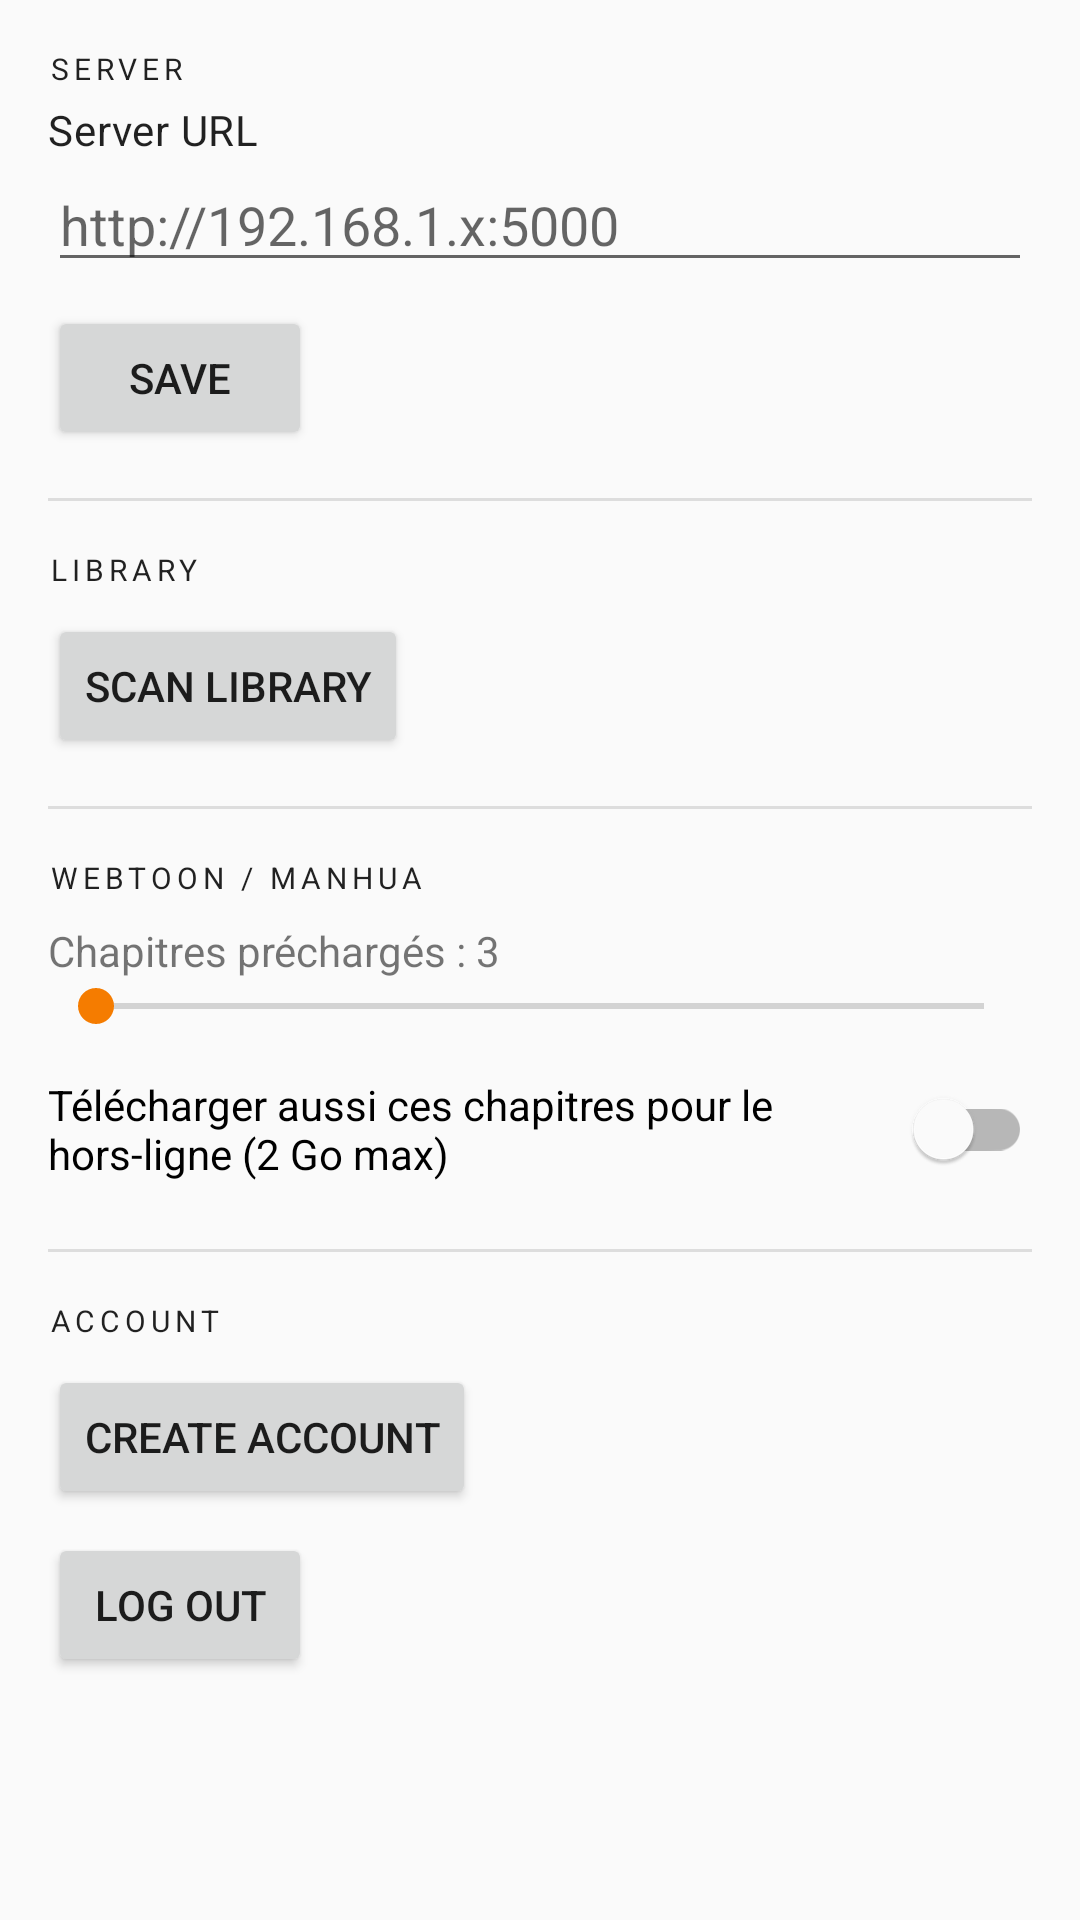

Reconstruct the res/layout file that produces this screen, plus the resources it refers to.
<!-- AndroidManifest.xml: application theme Theme.BookHaven -->
<!-- res/layout/fragment_settings.xml -->
<?xml version="1.0" encoding="utf-8"?>
<ScrollView xmlns:android="http://schemas.android.com/apk/res/android"
    android:layout_width="match_parent"
    android:layout_height="match_parent"
    android:background="@color/background">

    <LinearLayout
        android:layout_width="match_parent"
        android:layout_height="wrap_content"
        android:orientation="vertical"
        android:padding="16dp">

        <TextView
            android:layout_width="wrap_content"
            android:layout_height="wrap_content"
            android:text="Server"
            android:textAppearance="?attr/textAppearanceOverline"
            android:layout_marginBottom="4dp" />

        <TextView
            android:layout_width="wrap_content"
            android:layout_height="wrap_content"
            android:text="@string/server_url_label"
            android:textAppearance="?attr/textAppearanceBody2" />

        <EditText
            android:id="@+id/etServerUrl"
            android:layout_width="match_parent"
            android:layout_height="wrap_content"
            android:hint="@string/server_url_hint"
            android:inputType="textUri"
            android:imeOptions="actionDone"
            android:singleLine="true" />

        <Button
            android:id="@+id/btnSave"
            android:layout_width="wrap_content"
            android:layout_height="wrap_content"
            android:layout_marginTop="8dp"
            android:text="@string/save" />

        <View android:layout_width="match_parent" android:layout_height="1dp"
            android:background="#DDDDDD" android:layout_marginVertical="16dp" />

        <TextView
            android:layout_width="wrap_content"
            android:layout_height="wrap_content"
            android:text="Library"
            android:textAppearance="?attr/textAppearanceOverline"
            android:layout_marginBottom="8dp" />

        <Button
            android:id="@+id/btnScan"
            android:layout_width="wrap_content"
            android:layout_height="wrap_content"
            android:text="Scan library" />

        <ProgressBar
            android:id="@+id/scanProgressBar"
            style="?android:attr/progressBarStyleHorizontal"
            android:layout_width="match_parent"
            android:layout_height="8dp"
            android:layout_marginTop="8dp"
            android:max="100"
            android:visibility="gone" />

        <TextView
            android:id="@+id/tvScanStatus"
            android:layout_width="match_parent"
            android:layout_height="wrap_content"
            android:layout_marginTop="4dp"
            android:textAppearance="?attr/textAppearanceCaption"
            android:visibility="gone" />

        <View android:layout_width="match_parent" android:layout_height="1dp"
            android:background="#DDDDDD" android:layout_marginVertical="16dp" />

        <TextView
            android:layout_width="wrap_content"
            android:layout_height="wrap_content"
            android:text="Webtoon / manhua"
            android:textAppearance="?attr/textAppearanceOverline"
            android:layout_marginBottom="8dp" />

        <TextView
            android:id="@+id/tvPrecache"
            android:layout_width="match_parent"
            android:layout_height="wrap_content"
            android:text="Chapitres préchargés : 3" />

        <SeekBar
            android:id="@+id/sbPrecache"
            android:layout_width="match_parent"
            android:layout_height="wrap_content"
            android:max="5" />

        <com.google.android.material.switchmaterial.SwitchMaterial
            android:id="@+id/swDownloadAhead"
            android:layout_width="match_parent"
            android:layout_height="wrap_content"
            android:layout_marginTop="8dp"
            android:text="Télécharger aussi ces chapitres pour le hors-ligne (2 Go max)" />

        <View android:layout_width="match_parent" android:layout_height="1dp"
            android:background="#DDDDDD" android:layout_marginVertical="16dp" />

        <TextView
            android:layout_width="wrap_content"
            android:layout_height="wrap_content"
            android:text="Account"
            android:textAppearance="?attr/textAppearanceOverline"
            android:layout_marginBottom="8dp" />

        <Button
            android:id="@+id/btnCreateUser"
            android:layout_width="wrap_content"
            android:layout_height="wrap_content"
            android:text="Create account" />

        <Button
            android:id="@+id/btnLogout"
            android:layout_width="wrap_content"
            android:layout_height="wrap_content"
            android:layout_marginTop="8dp"
            android:text="Log out" />

        <TextView
            android:id="@+id/tvVersion"
            android:layout_width="match_parent"
            android:layout_height="wrap_content"
            android:layout_marginTop="24dp"
            android:gravity="center"
            android:textSize="12sp"
            android:textColor="#888888" />

    </LinearLayout>
</ScrollView>
<!-- resources referenced by this layout -->
<resources>
  <color name="background">#FAFAFA</color>
  <string name="save">Save</string>
  <string name="server_url_hint">http://192.168.1.x:5000</string>
  <string name="server_url_label">Server URL</string>
  <style name="Theme.BookHaven" parent="Theme.MaterialComponents.DayNight.NoActionBar">
          <item name="colorPrimary">@color/primary</item>
          <item name="colorPrimaryVariant">@color/primary_dark</item>
          <item name="colorSecondary">@color/secondary</item>
          <item name="colorSecondaryVariant">@color/secondary_variant</item>
          <item name="android:colorBackground">@color/background</item>
          <item name="colorSurface">@color/surface</item>
          <item name="colorError">@color/error</item>
          <item name="colorOnPrimary">@color/on_primary</item>
          <item name="colorOnSecondary">@color/on_secondary</item>
          <item name="colorOnBackground">@color/on_background</item>
          <item name="colorOnSurface">@color/on_surface</item>
      </style>
  <color name="primary">#1565C0</color>
  <color name="primary_dark">#0D47A1</color>
  <color name="secondary">#F57C00</color>
  <color name="secondary_variant">#E65100</color>
  <color name="surface">#FFFFFF</color>
  <color name="error">#B00020</color>
  <color name="on_primary">#FFFFFF</color>
  <color name="on_secondary">#FFFFFF</color>
  <color name="on_background">#212121</color>
  <color name="on_surface">#212121</color>
</resources>
